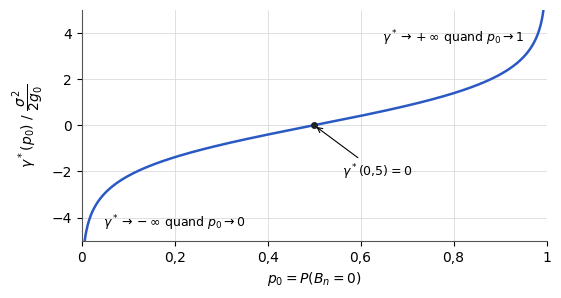

Write the Python code that produced this figure. (Note: this script raises an exception after producing the figure.)
"""Figure — Seuil optimal γ*(p0) de la décision binaire (TS227, chapitre 4).
D'après le support [poly, p. 108], redessinée. Axe vertical normalisé : γ* / (σ²/(2 g0)) = ln(p0/(1 − p0))."""
import matplotlib
matplotlib.use("svg")
import matplotlib.pyplot as plt
import matplotlib.ticker as mticker
import numpy as np
from pathlib import Path

# --- Style commun des figures Bristol (recopié dans chaque script) ---
plt.rcParams.update({
    "font.family": "DejaVu Sans", "mathtext.fontset": "dejavusans", "font.size": 10,
    "axes.grid": True, "grid.color": "#DADADA", "grid.linewidth": 0.6,
    "axes.edgecolor": "#555555", "axes.linewidth": 0.8,
    "axes.spines.top": False, "axes.spines.right": False,
    "lines.linewidth": 1.8, "legend.frameon": False,
    "svg.hashsalt": "bristol",  # rendu SVG reproductible
})
BLEU, VERT, MAGENTA, ORANGE = "#2B59C3", "#1B9E77", "#A23B72", "#E08A1E"
GRIS = "#7E889B"   # éléments ajoutés par rapport à la source (conventions.md § 9)
ENCRE = "#222222"

def virgule(ax, axes="xy"):
    """Virgule décimale et vrai signe moins sur les graduations."""
    f = mticker.FuncFormatter(lambda x, _: f"{x:g}".replace(".", ",").replace("-", "−"))
    if "x" in axes: ax.xaxis.set_major_formatter(f)
    if "y" in axes: ax.yaxis.set_major_formatter(f)

def sauver(fig):
    fig.savefig(Path(__file__).with_suffix(".svg"), bbox_inches="tight", metadata={"Date": None})
# --- Fin du style commun ---
p = np.linspace(0.005, 0.995, 600)
fig, ax = plt.subplots(figsize=(6.0, 3.0))
ax.plot(p, np.log(p / (1 - p)), color=BLEU)
ax.plot([0.5], [0], "o", color=ENCRE, ms=4)
ax.annotate(r"$\gamma^*(0{,}5) = 0$", xy=(0.5, 0), xytext=(0.56, -2.2), fontsize=9, arrowprops=dict(arrowstyle="->", lw=0.8))
ax.text(0.80, 3.6, r"$\gamma^* \to +\infty$ quand $p_0 \to 1$", fontsize=9, ha="center")
ax.text(0.20, -4.4, r"$\gamma^* \to -\infty$ quand $p_0 \to 0$", fontsize=9, ha="center")
ax.set_xlim(0, 1); ax.set_ylim(-5, 5)
ax.set_xlabel(r"$p_0 = P(B_n = 0)$")
ax.set_ylabel(r"$\gamma^*(p_0)\ /\ \dfrac{\sigma^2}{2 g_0}$")
virgule(ax)
sauver(fig)
